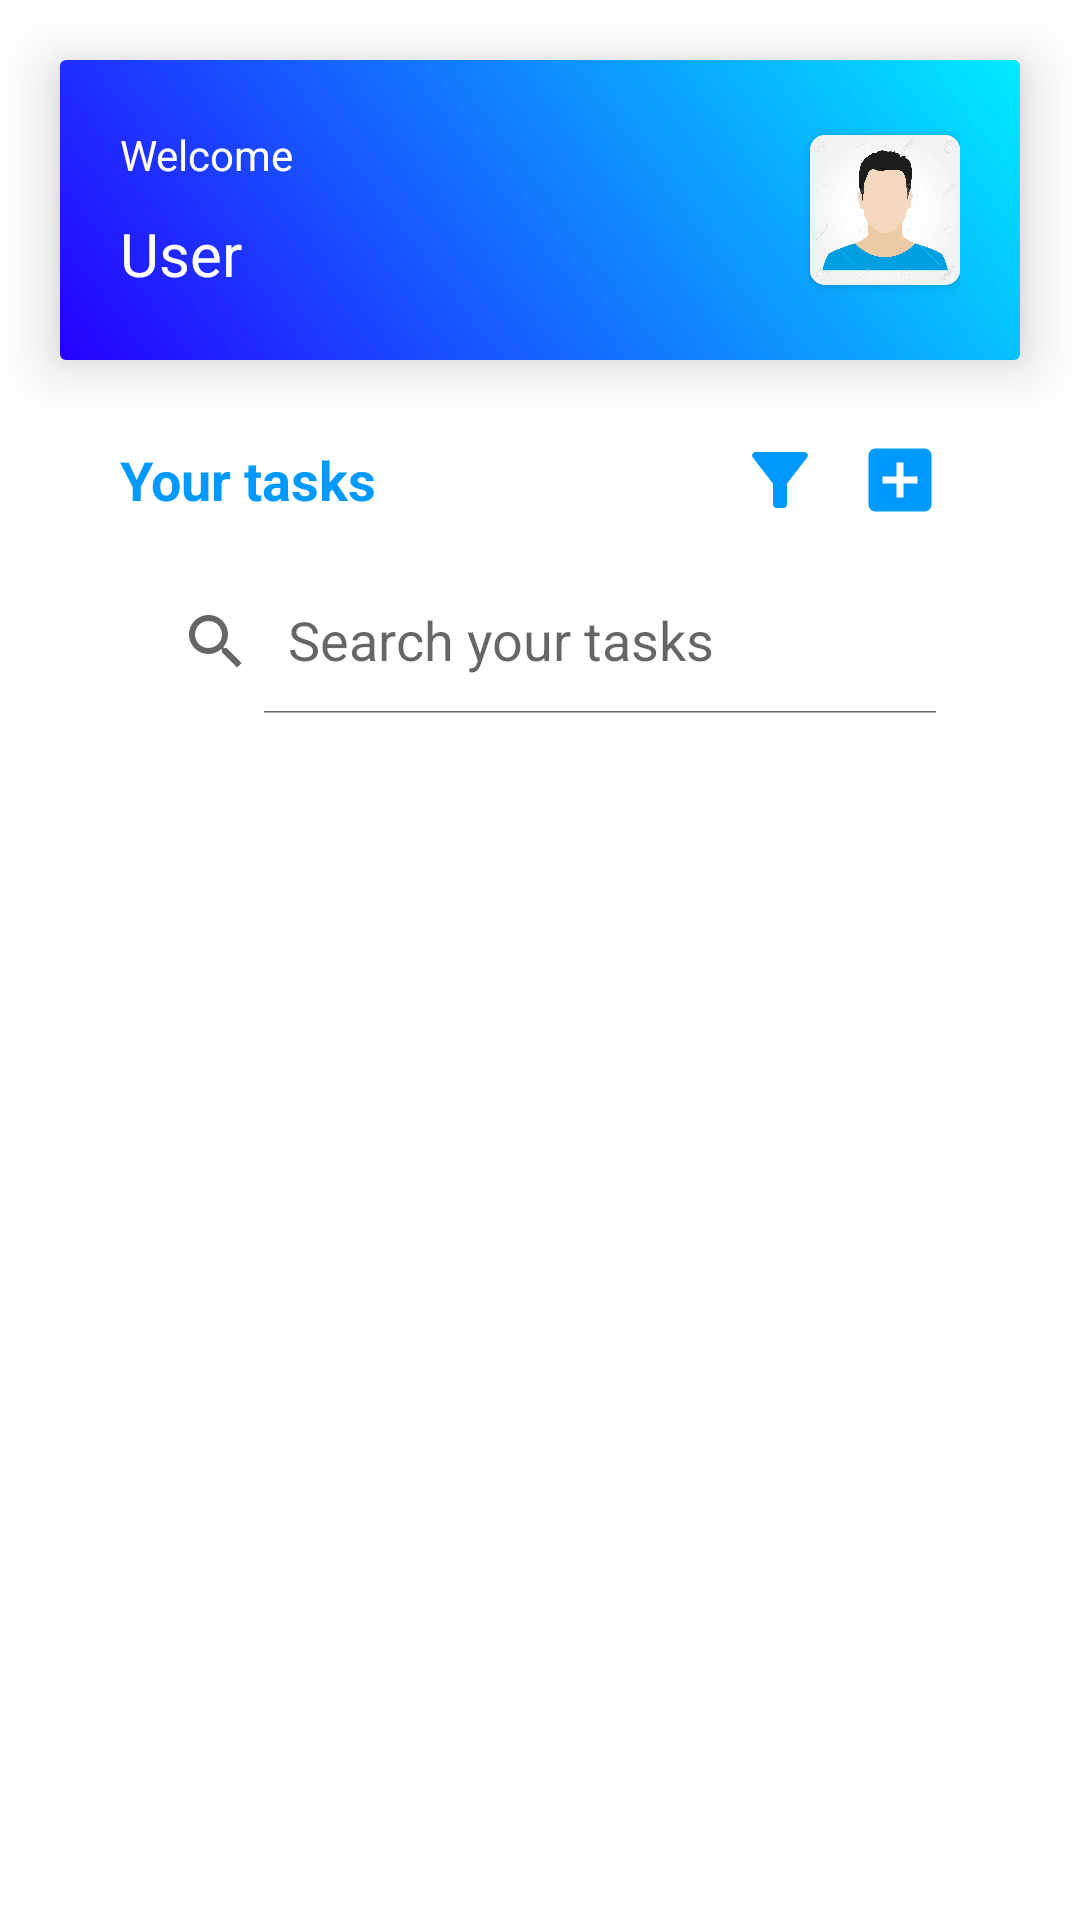

Reconstruct the res/layout file that produces this screen, plus the resources it refers to.
<!-- AndroidManifest.xml: application theme Theme.1_LoginPage -->
<!-- res/layout/fragment_dashboard_home.xml -->
<?xml version="1.0" encoding="utf-8"?>
<LinearLayout
    xmlns:app="http://schemas.android.com/apk/res-auto"
    xmlns:android="http://schemas.android.com/apk/res/android"
    xmlns:tools="http://schemas.android.com/tools"
    android:layout_width="match_parent"
    android:layout_height="match_parent"
    tools:context=".fragments.home.DashboardHomeFragment">

    <ScrollView
        android:layout_width="match_parent"
        android:layout_height="match_parent">

        <LinearLayout
            android:layout_width="match_parent"
            android:layout_height="match_parent"
            android:orientation="vertical">

            <androidx.cardview.widget.CardView
                android:layout_width="match_parent"
                android:layout_height="100dp"
                android:translationZ="10dp"
                android:layout_margin="20dp">

                <RelativeLayout
                    android:layout_width="match_parent"
                    android:layout_height="wrap_content"
                    android:padding="20dp"
                    android:background="@drawable/slg3">

                    <LinearLayout
                        android:layout_width="match_parent"
                        android:layout_height="match_parent"
                        android:gravity="center_vertical"
                        android:orientation="vertical">

                        <TextView
                            android:layout_width="wrap_content"
                            android:layout_height="wrap_content"
                            android:layout_alignParentStart="true"
                            android:layout_marginBottom="10dp"
                            android:text="Welcome"
                            android:textColor="@color/white" />

                        <TextView
                            android:id="@+id/userName_tv"
                            android:layout_width="wrap_content"
                            android:layout_height="wrap_content"
                            android:layout_alignParentStart="true"
                            android:text="User"
                            android:textColor="@color/white"
                            android:textSize="20sp" />

                    </LinearLayout>

                    <androidx.cardview.widget.CardView
                        android:layout_width="50dp"
                        android:layout_height="50dp"
                        android:layout_alignParentRight="true"
                        android:layout_centerVertical="true"
                        app:cardCornerRadius="5dp" >

                        <ImageView
                            android:layout_width="match_parent"
                            android:layout_height="match_parent"
                            android:src="@drawable/profile_image2"
                            android:scaleType="fitCenter"
                            android:adjustViewBounds="true"
                            />

                    </androidx.cardview.widget.CardView>

                </RelativeLayout>

            </androidx.cardview.widget.CardView>

            
            
            
            
            

            
            
            
            
            

            
            
            
            
            
            
            
            

            
            
            

            
            
            

            

            

            <LinearLayout
                android:layout_width="match_parent"
                android:layout_height="wrap_content"
                android:layout_marginHorizontal="20dp"
                android:layout_marginBottom="20dp"
                android:orientation="vertical">

                <LinearLayout
                    android:layout_width="match_parent"
                    android:layout_height="wrap_content"
                    android:orientation="vertical"
                    android:paddingHorizontal="20dp"
                    android:paddingBottom="20dp">

                    <RelativeLayout
                        android:layout_width="match_parent"
                        android:layout_height="wrap_content"
                        android:gravity="center_vertical"
                        android:layout_marginBottom="10dp">

                        <TextView
                            android:layout_width="wrap_content"
                            android:layout_height="wrap_content"
                            android:layout_centerVertical="true"
                            android:text="Your tasks"
                            android:textColor="@color/my_primary_color"
                            android:textSize="18sp"
                            android:textStyle="bold" />

                        <ImageButton
                            android:layout_width="40dp"
                            android:layout_height="40dp"
                            android:layout_centerVertical="true"
                            android:layout_toLeftOf="@id/add_task_bt"
                            android:backgroundTint="@android:color/transparent"
                            android:src="@drawable/ic_baseline_filter_alt_24"
                            app:tint="@color/my_primary_color" />

                        <ImageButton
                            android:id="@+id/add_task_bt"
                            android:layout_width="40dp"
                            android:layout_height="40dp"
                            android:layout_alignParentRight="true"
                            android:layout_centerVertical="true"
                            android:backgroundTint="@android:color/transparent"
                            android:src="@drawable/ic_baseline_add_box_24"
                            app:tint="@color/my_primary_color" />

                    </RelativeLayout>

                    <LinearLayout
                        android:layout_width="match_parent"
                        android:layout_height="wrap_content"
                        android:orientation="vertical">

                        <androidx.appcompat.widget.SearchView
                            android:id="@+id/search_task"
                            style="@style/ThemeOverlay.Material3.AutoCompleteTextView.OutlinedBox"
                            android:layout_width="match_parent"
                            android:layout_height="wrap_content"
                            android:background="@drawable/round_border"
                            android:foregroundTint="@color/my_primary_color"
                            app:iconifiedByDefault="false"
                            app:queryHint="Search your tasks" />

                    </LinearLayout>

                </LinearLayout>

                <androidx.recyclerview.widget.RecyclerView
                    android:id="@+id/homeTasks_recyclerView"
                    android:layout_width="match_parent"
                    android:layout_height="wrap_content"/>


            </LinearLayout>

        </LinearLayout>

    </ScrollView>

</LinearLayout>
<!-- resources referenced by this layout -->
<resources>
  <color name="my_primary_color">#0099ff</color>
  <color name="white">#FFFFFFFF</color>
  <!-- drawable ic_baseline_add_box_24 (drawable) -->
  <vector xmlns:android="http://schemas.android.com/apk/res/android"
      android:width="28dp"
      android:height="28dp"
      android:viewportWidth="24"
      android:viewportHeight="24"
      android:tint="?attr/colorControlNormal">
    <path
        android:fillColor="@android:color/white"
        android:pathData="M19,3L5,3c-1.11,0 -2,0.9 -2,2v14c0,1.1 0.89,2 2,2h14c1.1,0 2,-0.9 2,-2L21,5c0,-1.1 -0.9,-2 -2,-2zM17,13h-4v4h-2v-4L7,13v-2h4L11,7h2v4h4v2z"/>
  </vector>
  <!-- drawable ic_baseline_filter_alt_24 (drawable) -->
  <vector xmlns:android="http://schemas.android.com/apk/res/android"
      android:width="28dp"
      android:height="28dp"
      android:viewportWidth="24"
      android:viewportHeight="24"
      android:tint="?attr/colorControlNormal">
    <path
        android:fillColor="@android:color/white"
        android:pathData="M4.25,5.61C6.27,8.2 10,13 10,13v6c0,0.55 0.45,1 1,1h2c0.55,0 1,-0.45 1,-1v-6c0,0 3.72,-4.8 5.74,-7.39C20.25,4.95 19.78,4 18.95,4H5.04C4.21,4 3.74,4.95 4.25,5.61z"/>
  </vector>
  <!-- drawable profile_image2: jpg bitmap (drawable, 24008 bytes) -->
  <!-- drawable round_border (drawable) -->
  <?xml version="1.0" encoding="utf-8"?>
  
  <shape android:shape="oval" xmlns:android="http://schemas.android.com/apk/res/android">
      <stroke android:color="@color/white"
          android:width="2dp"/>
      <corners android:radius="7dp"/>
  </shape>
  <!-- drawable slg3: jpg bitmap (drawable-v24, 56863 bytes) -->
  <style name="Theme.1_LoginPage" parent="Theme.MaterialComponents.Light.NoActionBar">
          
          <item name="colorPrimary">@color/my_primary_color</item>
          <item name="colorPrimaryVariant">@color/my_primary_color</item>
          <item name="colorOnPrimary">@color/white</item>
          
          <item name="colorSecondary">@color/dark_grey</item>
          <item name="colorSecondaryVariant">@color/dark_grey</item>
          <item name="colorOnSecondary">@color/white</item>
          
          <item name="android:statusBarColor" tools:targetApi="l">@color/my_primary_color</item>
          
  
          <item name="android:windowAnimationStyle">@style/CustomActivityAnimation</item>
      </style>
  <color name="dark_grey">#808080</color>
  <style name="CustomActivityAnimation" parent="@android:style/Animation.Activity">
          <item name="android:activityOpenEnterAnimation">@anim/slide_in_right</item>
          <item name="android:activityOpenExitAnimation">@anim/slide_out_left</item>
          <item name="android:activityCloseEnterAnimation">@anim/slide_in_left</item>
          <item name="android:activityCloseExitAnimation">@anim/slide_out_right</item>
      </style>
</resources>
